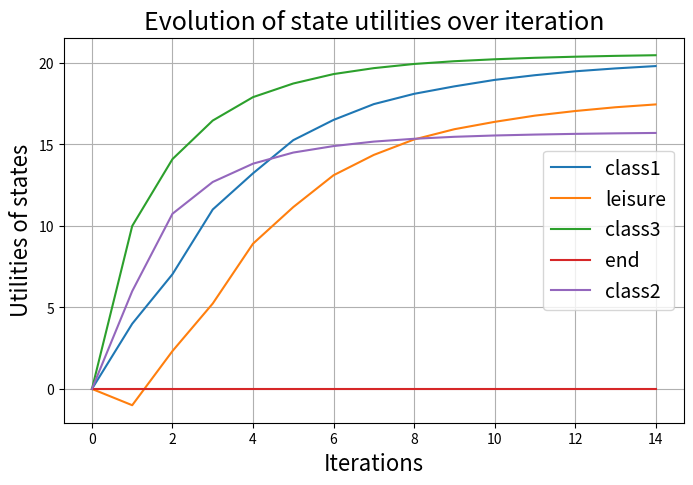
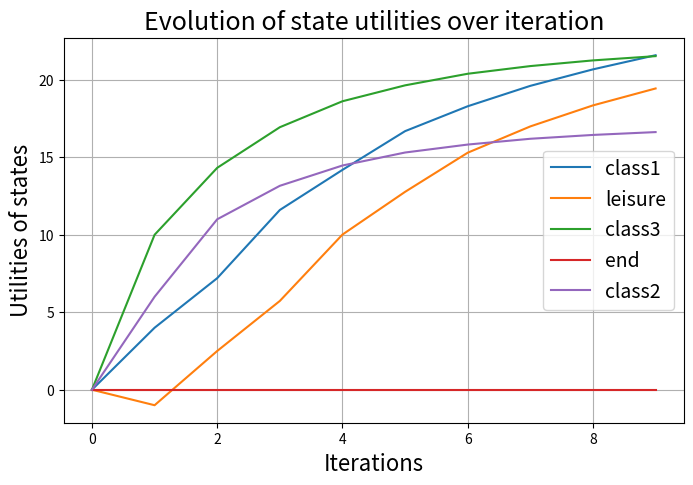
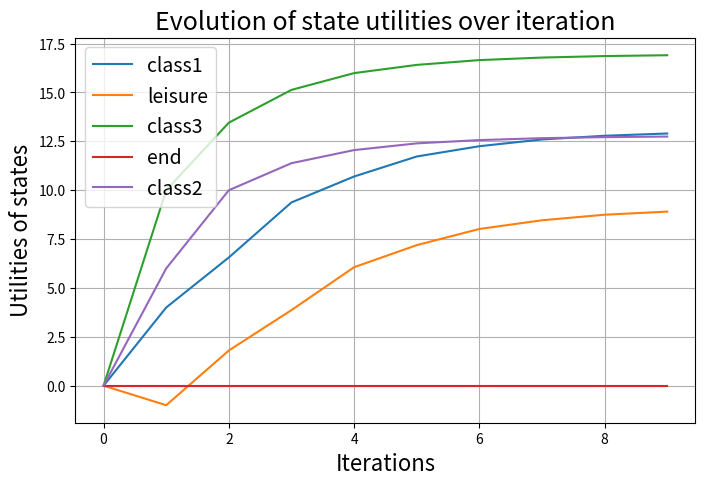
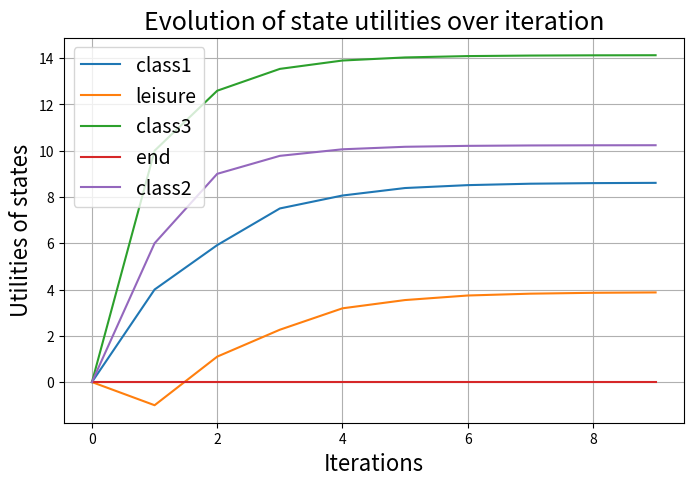
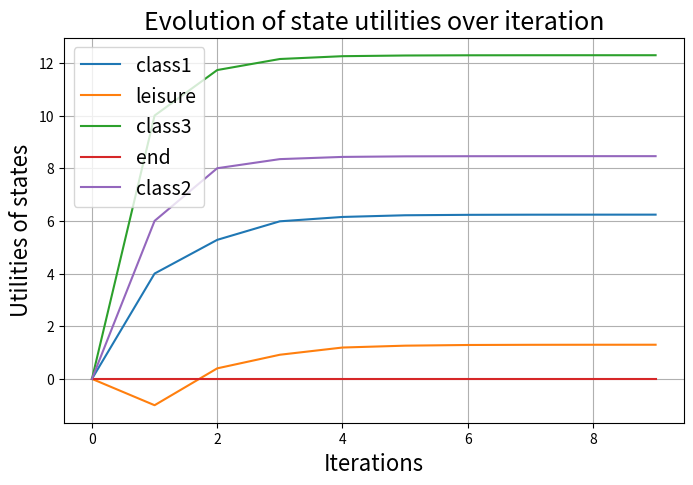
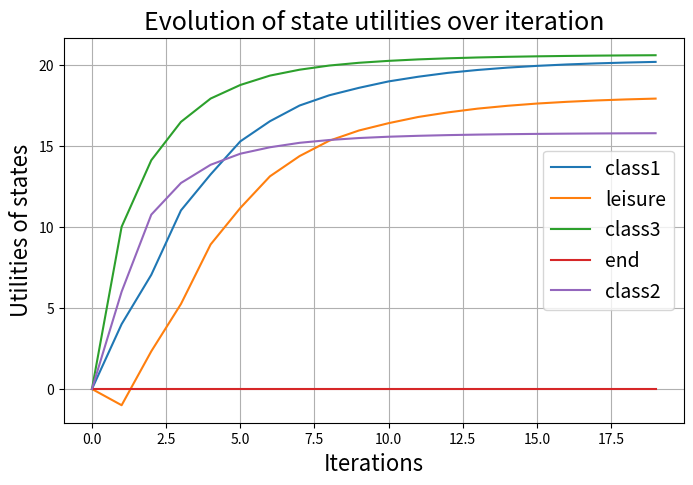
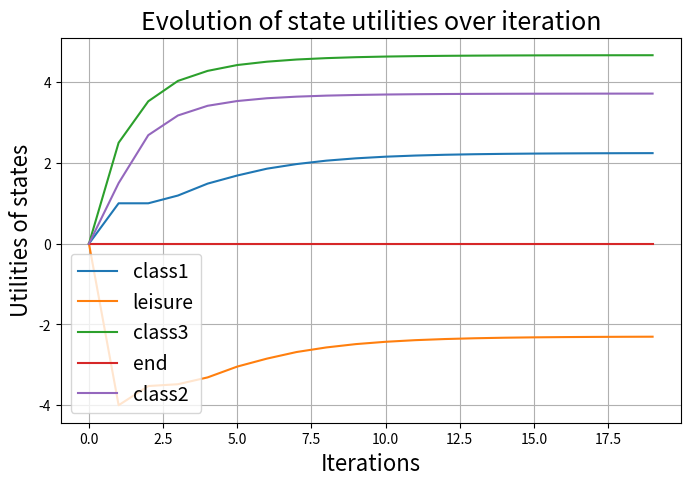
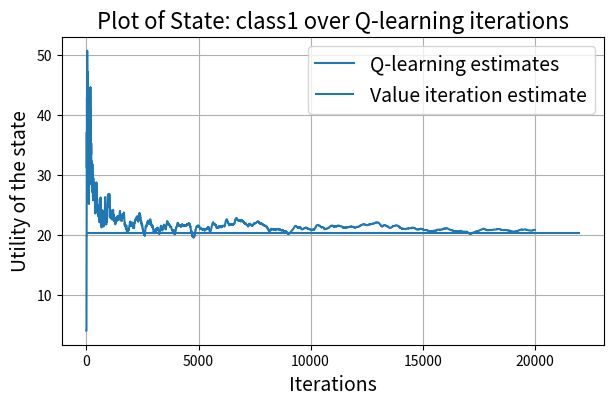
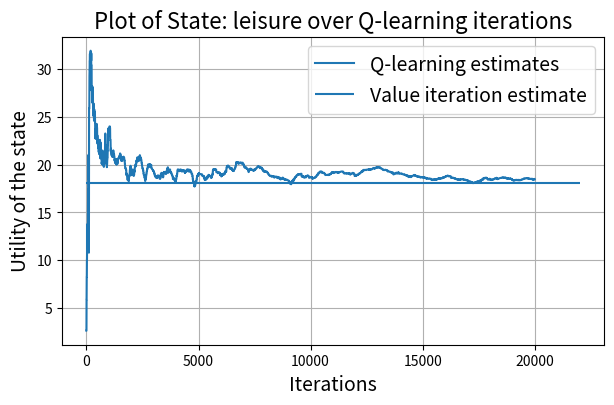
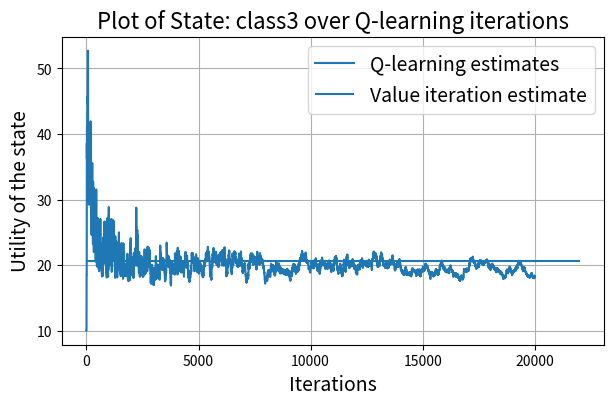
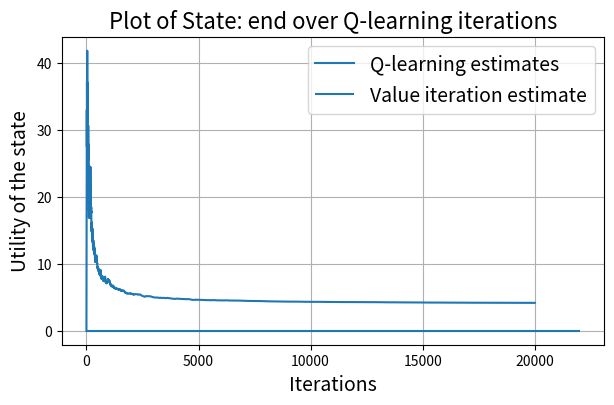
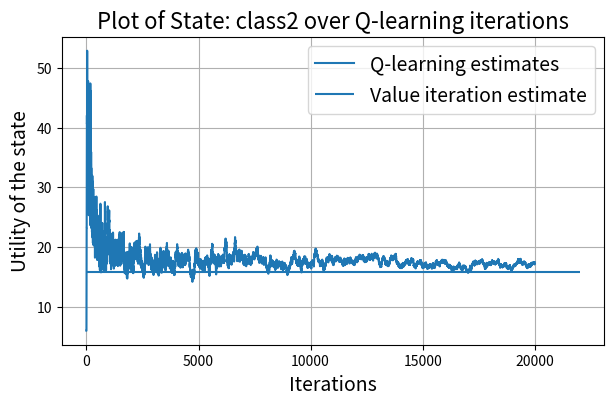
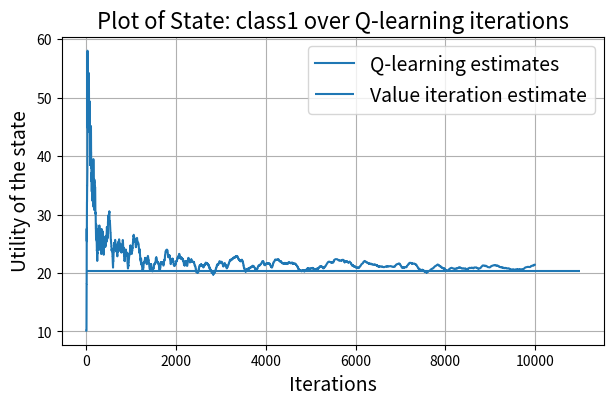
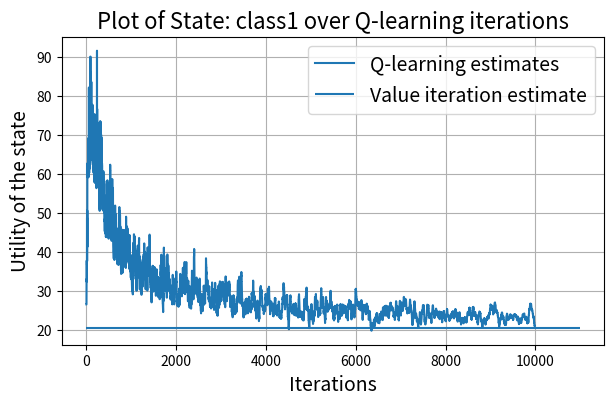
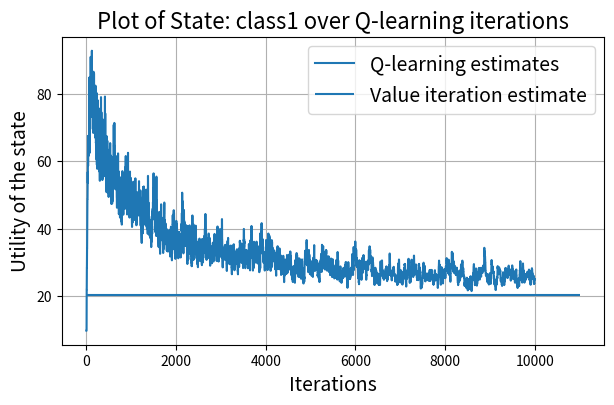
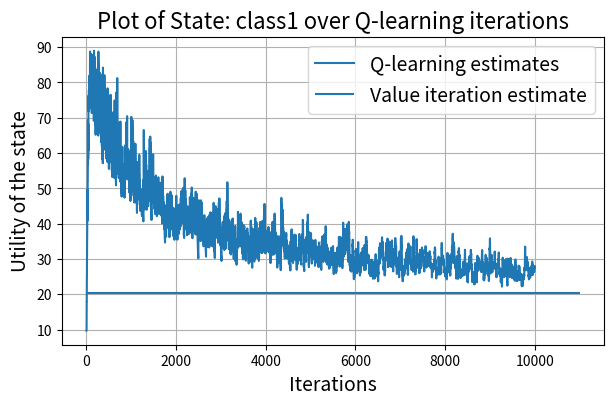

Here is the Python script that generated these plots, in order:

# coding: utf-8

# In[129]:


get_ipython().run_cell_magic('html', '', '<style>\nbody {\n    font-family: "Cambria", cursive, sans-serif;\n}\n</style> ')


# In[1]:


import random, time
import numpy as np
from collections import defaultdict
import operator
import matplotlib.pyplot as plt


# ## Misc functions and utilities

# In[2]:


orientations = EAST, NORTH, WEST, SOUTH = [(1, 0), (0, 1), (-1, 0), (0, -1)]
turns = LEFT, RIGHT = (+1, -1)


# In[3]:


def vector_add(a, b):
    """Component-wise addition of two vectors."""
    return tuple(map(operator.add, a, b))


# In[4]:


def turn_heading(heading, inc, headings=orientations):
    return headings[(headings.index(heading) + inc) % len(headings)]


def turn_right(heading):
    return turn_heading(heading, RIGHT)

def turn_left(heading):
    return turn_heading(heading, LEFT)

def distance(a, b):
    """The distance between two (x, y) points."""
    xA, yA = a
    xB, yB = b
    return math.hypot((xA - xB), (yA - yB))


# In[5]:


def isnumber(x):
    """Is x a number?"""
    return hasattr(x, '__int__')


# ## Class definitions

# ### Base `MDP` class

# In[6]:


class MDP:
    """A Markov Decision Process, defined by an initial state, transition model,
    and reward function. We also keep track of a gamma value, for use by
    algorithms. The transition model is represented somewhat differently from
    the text. Instead of P(s' | s, a) being a probability number for each
    state/state/action triplet, we instead have T(s, a) return a
    list of (p, s') pairs. We also keep track of the possible states,
    terminal states, and actions for each state."""

    def __init__(self, init, actlist, terminals, transitions = {}, reward = None, states=None, gamma=.9):
        if not (0 < gamma <= 1):
            raise ValueError("An MDP must have 0 < gamma <= 1")

        if states:
            self.states = states
        else:
            ## collect states from transitions table
            self.states = self.get_states_from_transitions(transitions)
            
        
        self.init = init
        
        if isinstance(actlist, list):
            ## if actlist is a list, all states have the same actions
            self.actlist = actlist
        elif isinstance(actlist, dict):
            ## if actlist is a dict, different actions for each state
            self.actlist = actlist
        
        self.terminals = terminals
        self.transitions = transitions
        #if self.transitions == {}:
            #print("Warning: Transition table is empty.")
        self.gamma = gamma
        if reward:
            self.reward = reward
        else:
            self.reward = {s : 0 for s in self.states}
        #self.check_consistency()

    def R(self, state):
        """Return a numeric reward for this state."""
        return self.reward[state]

    def T(self, state, action):
        """Transition model. From a state and an action, return a list
        of (probability, result-state) pairs."""
        if(self.transitions == {}):
            raise ValueError("Transition model is missing")
        else:
            return self.transitions[state][action]

    def actions(self, state):
        """Set of actions that can be performed in this state. By default, a
        fixed list of actions, except for terminal states. Override this
        method if you need to specialize by state."""
        if state in self.terminals:
            return [None]
        else:
            return self.actlist

    def get_states_from_transitions(self, transitions):
        if isinstance(transitions, dict):
            s1 = set(transitions.keys())
            s2 = set([tr[1] for actions in transitions.values() 
                              for effects in actions.values() for tr in effects])
            return s1.union(s2)
        else:
            print('Could not retrieve states from transitions')
            return None

    def check_consistency(self):
        # check that all states in transitions are valid
        assert set(self.states) == self.get_states_from_transitions(self.transitions)
        # check that init is a valid state
        assert self.init in self.states
        # check reward for each state
        #assert set(self.reward.keys()) == set(self.states)
        assert set(self.reward.keys()) == set(self.states)
        # check that all terminals are valid states
        assert all([t in self.states for t in self.terminals])
        # check that probability distributions for all actions sum to 1
        for s1, actions in self.transitions.items():
            for a in actions.keys():
                s = 0
                for o in actions[a]:
                    s += o[0]
                assert abs(s - 1) < 0.001


# ### A custom MDP class to extend functionality
# We will write a CustomMDP class to extend the MDP class for the problem at hand. <br>This class will implement the `T` method to implement the transition model.

# In[7]:


class CustomMDP(MDP):

    def __init__(self, transition_matrix, rewards, terminals, init, gamma=.9):
        # All possible actions.
        actlist = []
        for state in transition_matrix.keys():
            actlist.extend(transition_matrix[state])
        actlist = list(set(actlist))
        #print(actlist)

        MDP.__init__(self, init, actlist, terminals=terminals, gamma=gamma)
        self.t = transition_matrix
        self.reward = rewards
        for state in self.t:
            self.states.add(state)

    def T(self, state, action):
        if action is None:
            return [(0.0, state)]
        else: 
            return [(prob, new_state) for new_state, prob in self.t[state][action].items()]


# ## Problem 1: Simple MDP
# 
# ---
# ### State dependent reward function
# Markov Decision Processes are formally described as processes that follow the Markov property which states that "The future is independent of the past given the present". MDPs formally describe environments for reinforcement learning and we assume that the environment is fully observable.
# 
# [redacted]
# 
# Let's say you're a student attending lectures in a university. There are three lectures you need to attend on a given day. Attending the first lecture gives you 4 points of reward. After the first lecture, you have a 0.6 probability to continue into the second one, yielding 6 more points of reward. But, with a probability of 0.4, you get distracted and start using Facebook instead and get a reward of -1. From then onwards, you really can't let go of Facebook and there's just a 0.1 probability that you will concentrate back on the lecture.
# 
# After the second lecture, you have an equal chance of attending the next lecture or just falling asleep. Falling asleep is the terminal state and yields you no reward, but continuing on to the final lecture gives you a big reward of 10 points. From there on, you have a 40% chance of going to study and reach the terminal state, but a 60% chance of going to the pub with your friends instead. You end up drunk and don't know which lecture to attend, so you go to one of the lectures according to the probabilities given above.
# 
# ![](https://raw.githubusercontent.com/aimacode/aima-python/c16bb8bdc28e8f9fcc6e7f76a92b9492bf019d87/images/mdp-b.png)

# ### Definition of transition matrix
# We first have to define our Transition Matrix as a nested dictionary to fit the requirements of the MDP class.

# In[8]:


t = {
    'leisure': {
                    'facebook': {'leisure':0.9, 'class1':0.1},
                    'quit': {'leisure':0.1, 'class1':0.9},
                    'study': {},
                    'sleep': {},
                    'pub': {}
               },
    'class1': {
                    'study': {'class2':0.6, 'leisure':0.4},
                    'facebook': {'class2':0.4, 'leisure':0.6},
                    'quit': {},
                    'sleep': {},
                    'pub': {}
              },
    'class2': {
                    'study': {'class3':0.5, 'end':0.5},
                    'sleep': {'end':0.5, 'class3':0.5},
                    'facebook': {},
                    'quit': {},
                    'pub': {},
              },
    'class3': {
                    'study': {'end':0.6, 'class1':0.08, 'class2':0.16, 'class3':0.16},
                    'pub': {'end':0.4, 'class1':0.12, 'class2':0.24, 'class3':0.24},
                    'facebook': {},
                    'quit': {},
                    'sleep': {}
              },
    'end': {}
}


# ### Defining rewards
# We now need to define the reward for each state.

# In[9]:


rewards = {
    'class1': 4,
    'class2': 6,
    'class3': 10,
    'leisure': -1,
    'end': 0
}


# ### Terminal state
# This MDP has only one terminal state

# In[10]:


terminals = ['end']


# ### Setting initial state to `Class 1`

# In[11]:


init = 'class1'


# ### Read in an instance of the custom class

# In[12]:


school_mdp = CustomMDP(t, rewards, terminals, init, gamma=.95)


# ### Let's see the actions and rewards of the MDP

# In[13]:


school_mdp.states


# In[14]:


school_mdp.actions('class1')


# In[15]:


school_mdp.actions('leisure')


# In[16]:


school_mdp.T('class1','sleep')


# In[17]:


school_mdp.actions('end')


# In[18]:


school_mdp.reward


# ## Value iteration

# In[19]:


def value_iteration(mdp, epsilon=0.001):
    """Solving an MDP by value iteration.
    mdp: The MDP object
    epsilon: Stopping criteria
    """
    U1 = {s: 0 for s in mdp.states}
    R, T, gamma = mdp.R, mdp.T, mdp.gamma
    while True:
        U = U1.copy()
        delta = 0
        for s in mdp.states:
            U1[s] = R(s) + gamma * max([sum([p * U[s1] for (p, s1) in T(s, a)])
                                        for a in mdp.actions(s)])
            delta = max(delta, abs(U1[s] - U[s]))
        if delta < epsilon * (1 - gamma) / gamma:
            return U


# In[20]:


def value_iteration_over_time(mdp, iterations=20):
    U_over_time = []
    U1 = {s: 0 for s in mdp.states}
    R, T, gamma = mdp.R, mdp.T, mdp.gamma
    for _ in range(iterations):
        U = U1.copy()
        for s in mdp.states:
            U1[s] = R(s) + gamma * max([sum([p * U[s1] for (p, s1) in T(s, a)])
                                        for a in mdp.actions(s)])
        U_over_time.append(U)
    return U_over_time


# In[21]:


def best_policy(mdp, U):
    """Given an MDP and a utility function U, determine the best policy,
    as a mapping from state to action."""

    pi = {}
    for s in mdp.states:
        pi[s] = max(mdp.actions(s), key=lambda a: expected_utility(a, s, U, mdp))
    return pi


# ## Value iteration on the school MDP

# In[22]:


value_iteration(school_mdp)


# In[23]:


value_iteration_over_time(school_mdp,iterations=10)


# ### Plotting value updates over time/iterations

# In[24]:


def plot_value_update(mdp,iterations=10,plot_kw=None):
    """
    Plot value updates over iterations for a given MDP.
    """
    x = value_iteration_over_time(mdp,iterations=iterations)
    value_states = {k:[] for k in mdp.states}
    for i in x:
        for k,v in i.items():
            value_states[k].append(v)
           
    plt.figure(figsize=(8,5))
    plt.title("Evolution of state utilities over iteration", fontsize=18)
    for v in value_states:
        plt.plot(value_states[v])
        plt.legend(list(value_states.keys()),fontsize=14)
    plt.grid(True)
    plt.xlabel("Iterations",fontsize=16)
    plt.ylabel("Utilities of states",fontsize=16)
    plt.show()


# In[25]:


plot_value_update(school_mdp,15)


# ### Value iterations for various discount factors ($\gamma$)

# In[26]:


for i in range(4):
    mdp = CustomMDP(t, rewards, terminals, init, gamma=1-0.2*i)
    plot_value_update(mdp,10)


# ### Value iteration for two different reward structures

# In[27]:


rewards1 = {
    'class1': 4,
    'class2': 6,
    'class3': 10,
    'leisure': -1,
    'end': 0
}

mdp1 = CustomMDP(t, rewards1, terminals, init, gamma=.95)
plot_value_update(mdp1,20)

rewards2 = {
    'class1': 1,
    'class2': 1.5,
    'class3': 2.5,
    'leisure': -4,
    'end': 0
}

mdp2 = CustomMDP(t, rewards2, terminals, init, gamma=.95)
plot_value_update(mdp2,20)


# In[28]:


value_iteration(mdp2)


# ## Policy iteration

# In[29]:


def expected_utility(a, s, U, mdp):
    """The expected utility of doing a in state s, according to the MDP and U."""
    return sum([p * U[s1] for (p, s1) in mdp.T(s, a)])


# In[30]:


def policy_evaluation(pi, U, mdp, k=20):
    """Returns an updated utility mapping U from each state in the MDP to its
    utility, using an approximation (modified policy iteration)."""
    
    R, T, gamma = mdp.R, mdp.T, mdp.gamma
    for i in range(k):
        for s in mdp.states:
            U[s] = R(s) + gamma * sum([p * U[s1] for (p, s1) in T(s, pi[s])])
    return U


# In[31]:


def policy_iteration(mdp,verbose=0):
    """Solves an MDP by policy iteration"""
    
    U = {s: 0 for s in mdp.states}
    pi = {s: random.choice(mdp.actions(s)) for s in mdp.states}
    if verbose:
        print("Initial random choice:",pi)
    iter_count=0
    while True:
        iter_count+=1
        U = policy_evaluation(pi, U, mdp)
        unchanged = True
        for s in mdp.states:
            a = max(mdp.actions(s), key=lambda a: expected_utility(a, s, U, mdp))
            if a != pi[s]:
                pi[s] = a
                unchanged = False
        if unchanged:
            return (pi,iter_count)
        if verbose:
            print("Policy after iteration {}: {}".format(iter_count,pi))


# ## Policy iteration over the school MDP

# In[32]:


policy_iteration(school_mdp)


# In[33]:


policy_iteration(school_mdp,verbose=1)


# ### Does the result match using value iteration? We use the `best_policy` function to find out

# In[34]:


best_policy(school_mdp,value_iteration(school_mdp,0.01))


# ## Comparing computation efficiency (time) of value and policy iterations
# Clearly values iteration method takes more iterations to reach the same steady-state compared to policy iteration technique. But how does their computation time compare? Let's find out.

# ### Running value and policy iteration on the school MDP many times and averaging

# In[35]:


def compute_time(mdp,iteration_technique='value',n_run=1000,epsilon=0.01):
    """
    Computes the average time for value or policy iteration for a given MDP
    n_run: Number of runs to average over, default 1000
    epsilon: Error margin for the value iteration
    """
    if iteration_technique=='value':
        t1 = time.time()
        for _ in range(n_run):
            value_iteration(mdp,epsilon=epsilon)
        t2 = time.time()
        print("Average value iteration took {} milliseconds".format((t2-t1)*1000/n_run))
    else:
        t1 = time.time()
        for _ in range(n_run):
            policy_iteration(mdp)
        t2 = time.time()

        print("Average policy iteration took {} milliseconds".format((t2-t1)*1000/n_run))


# In[36]:


compute_time(school_mdp,'value')


# In[37]:


compute_time(school_mdp,'policy')


# ## Q-learning

# ### Q-learning class

# In[38]:


class QLearningAgent:
    """ An exploratory Q-learning agent. It avoids having to learn the transition
        model because the Q-value of a state can be related directly to those of
        its neighbors.
    """
    def __init__(self, mdp, Ne, Rplus, alpha=None):

        self.gamma = mdp.gamma
        self.terminals = mdp.terminals
        self.all_act = mdp.actlist
        self.Ne = Ne  # iteration limit in exploration function
        self.Rplus = Rplus  # large value to assign before iteration limit
        self.Q = defaultdict(float)
        self.Nsa = defaultdict(float)
        self.s = None
        self.a = None
        self.r = None
        self.states = mdp.states
        self.T = mdp.T

        if alpha:
            self.alpha = alpha
        else:
            self.alpha = lambda n: 1./(1+n)

    def f(self, u, n):
        """ Exploration function. Returns fixed Rplus until
        agent has visited state, action a Ne number of times."""
        if n < self.Ne:
            return self.Rplus
        else:
            return u

    def actions_in_state(self, state):
        """ Return actions possible in given state.
            Useful for max and argmax. """
        if state in self.terminals:
            return [None]
        else:
            act_list=[]
            for a in self.all_act:
                if len(self.T(state,a))>0:
                    act_list.append(a)
            return act_list

    def __call__(self, percept):
        s1, r1 = self.update_state(percept)
        Q, Nsa, s, a, r = self.Q, self.Nsa, self.s, self.a, self.r
        alpha, gamma, terminals = self.alpha, self.gamma, self.terminals,
        actions_in_state = self.actions_in_state

        if s in terminals:
            Q[s, None] = r1
        if s is not None:
            Nsa[s, a] += 1
            Q[s, a] += alpha(Nsa[s, a]) * (r + gamma * max(Q[s1, a1]
                                           for a1 in actions_in_state(s1)) - Q[s, a])
        if s in terminals:
            self.s = self.a = self.r = None
        else:
            self.s, self.r = s1, r1
            self.a = max(actions_in_state(s1), key=lambda a1: self.f(Q[s1, a1], Nsa[s1, a1]))
        return self.a

    def update_state(self, percept):
        """To be overridden in most cases. The default case
        assumes the percept to be of type (state, reward)."""
        return percept


# ### Trial run

# In[39]:


def run_single_trial(agent_program, mdp):
    """Execute trial for given agent_program
    and mdp."""

    def take_single_action(mdp, s, a):
        """
        Select outcome of taking action a
        in state s. Weighted Sampling.
        """
        x = random.uniform(0, 1)
        cumulative_probability = 0.0
        for probability_state in mdp.T(s, a):
            probability, state = probability_state
            cumulative_probability += probability
            if x < cumulative_probability:
                break
        return state

    current_state = mdp.init
    while True:
        current_reward = mdp.R(current_state)
        percept = (current_state, current_reward)
        next_action = agent_program(percept)
        if next_action is None:
            break
        current_state = take_single_action(mdp, current_state, next_action)


# ### Testing Q-learning

# In[40]:


# Define an agent
q_agent = QLearningAgent(school_mdp, Ne=1000, Rplus=2,alpha=lambda n: 60./(59+n))


# In[41]:


q_agent.actions_in_state('leisure')


# In[42]:


run_single_trial(q_agent,school_mdp)


# In[43]:


q_agent.Q


# In[44]:


for i in range(200):
    run_single_trial(q_agent,school_mdp)


# In[45]:


q_agent.Q


# In[50]:


def get_U_from_Q(q_agent):
    U = defaultdict(lambda: -100.) # Large negative value for comparison
    for state_action, value in q_agent.Q.items():
        state, action = state_action
        if U[state] < value:
                    U[state] = value
    return U


# In[51]:


get_U_from_Q(q_agent)


# In[52]:


q_agent = QLearningAgent(school_mdp, Ne=100, Rplus=25,alpha=lambda n: 10/(9+n))
qhistory=[]
for i in range(100000):
    run_single_trial(q_agent,school_mdp)
    U=get_U_from_Q(q_agent)
    qhistory.append(U)
print(get_U_from_Q(q_agent))


# In[53]:


print(value_iteration(school_mdp,epsilon=0.001))


# ### Function for utility estimate by Q-learning by many iterations

# In[59]:


def qlearning_iter(agent_program,mdp,iterations=1000,print_final_utility=True):
    """
    Function for utility estimate by Q-learning by many iterations
    Returns a history object i.e. a list of dictionaries, where utility estimate for each iteration is stored
    
    q_agent = QLearningAgent(grid_1, Ne=25, Rplus=1.5,
                            alpha=lambda n: 10000./(9999+n))
    hist=qlearning_iter(q_agent,grid_1,iterations=10000)
    
    """
    qhistory=[]
    
    for i in range(iterations):
        run_single_trial(agent_program,mdp)
        U=get_U_from_Q(agent_program)
        if len(U)==len(mdp.states):
            qhistory.append(U)
    
    if print_final_utility:
        print(U)
    return qhistory


# ### How do the long-term utility estimates with Q-learning compare with value iteration?

# In[60]:


def plot_qlearning_vi(hist, vi,plot_n_states=None):
    """
    Compares and plots a Q-learning and value iteration results for the utility estimate of an MDP's states
    hist: A history object from a Q-learning run
    vi: A value iteration estimate for the same MDP
    plot_n_states: Restrict the plotting for n states (randomly chosen)
    """
    
    utilities={k:[] for k in list(vi.keys())}
    for h in hist:
        for state in h.keys():
            utilities[state].append(h[state])
    
    if plot_n_states==None:
        for state in list(vi.keys()):
            plt.figure(figsize=(7,4))
            plt.title("Plot of State: {} over Q-learning iterations".format(str(state)),fontsize=16)
            plt.plot(utilities[state])
            plt.hlines(y=vi[state],xmin=0,xmax=1.1*len(hist))
            plt.legend(['Q-learning estimates','Value iteration estimate'],fontsize=14)
            plt.xlabel("Iterations",fontsize=14)
            plt.ylabel("Utility of the state",fontsize=14)
            plt.grid(True)
            plt.show()
    else:
        for state in list(vi.keys())[:plot_n_states]:
            plt.figure(figsize=(7,4))
            plt.title("Plot of State: {} over Q-learning iterations".format(str(state)),fontsize=16)
            plt.plot(utilities[state])
            plt.hlines(y=vi[state],xmin=0,xmax=1.1*len(hist))
            plt.legend(['Q-learning estimates','Value iteration estimate'],fontsize=14)
            plt.xlabel("Iterations",fontsize=14)
            plt.ylabel("Utility of the state",fontsize=14)
            plt.grid(True)
            plt.show()


# ### Testing the long-term utility learning for the small (default) grid world

# In[56]:


# Define the Q-learning agent
q_agent = QLearningAgent(school_mdp, Ne=100, Rplus=2,alpha=lambda n: 100/(99+n))
# Obtain the history by running the Q-learning for many iterations
hist=qlearning_iter(q_agent,school_mdp,iterations=20000,print_final_utility=False)
# Get a value iteration estimate using the same MDP
vi = value_iteration(school_mdp,epsilon=0.001)
# Compare the utility estimates from two methods
plot_qlearning_vi(hist,vi)


# In[76]:


for alpha in range(100,5100,1000):
    q_agent = QLearningAgent(school_mdp, Ne=10, Rplus=2,alpha=lambda n: alpha/(alpha-1+n))
    # Obtain the history by running the Q-learning for many iterations
    hist=qlearning_iter(q_agent,school_mdp,iterations=10000,print_final_utility=False)
    # Get a value iteration estimate using the same MDP
    vi = value_iteration(school_mdp,epsilon=0.001)
    # Compare the utility estimates from two methods
    plot_qlearning_vi(hist,vi,plot_n_states=1)

